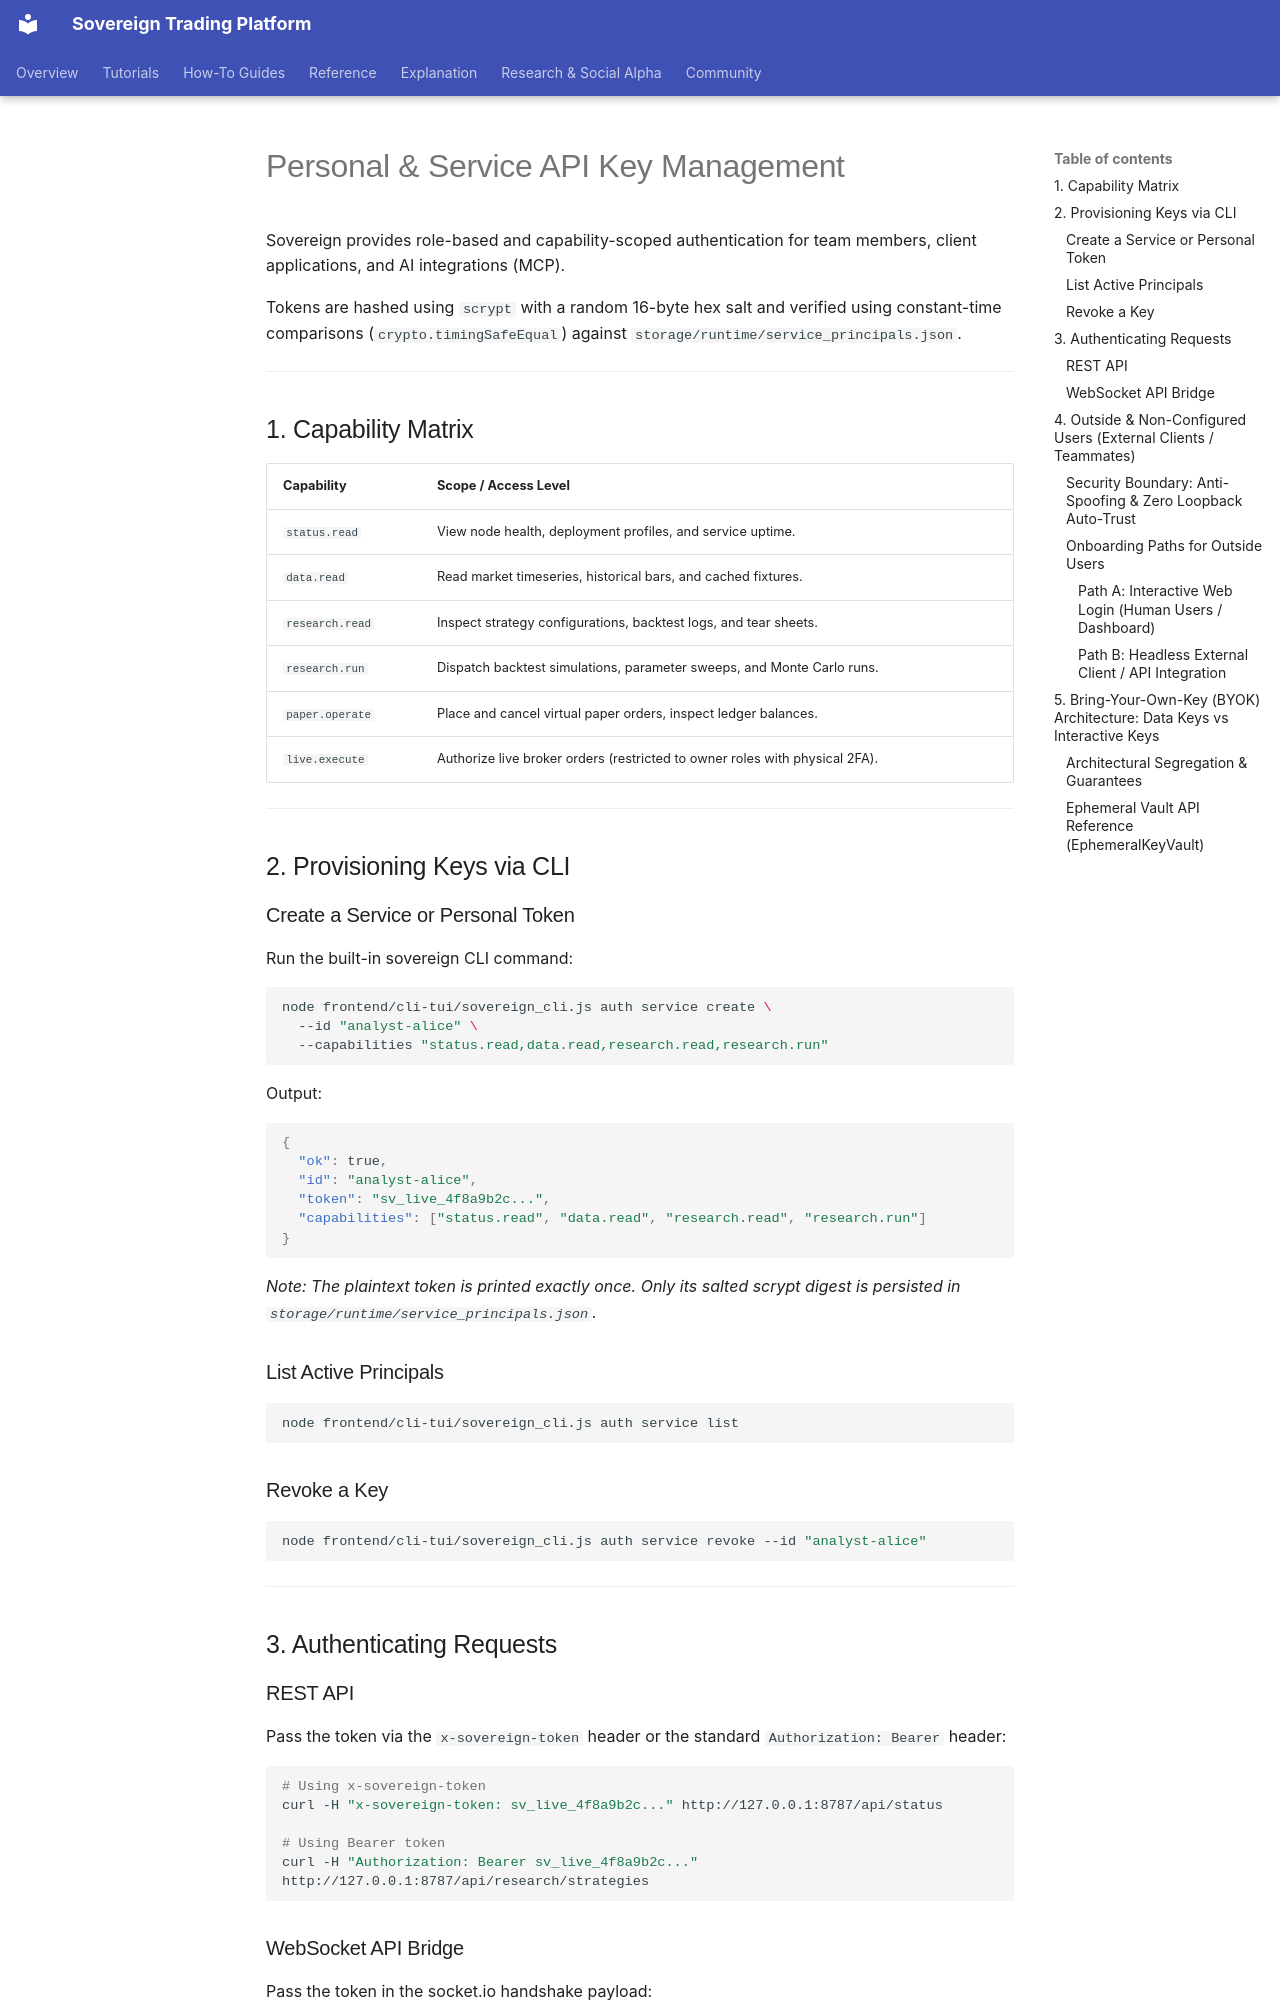

repository: vgbn2/personal_finance_draft · page: how_to/api_key_management/index.html · generator: mkdocs

# Personal & Service API Key Management

Sovereign provides role-based and capability-scoped authentication for team members, client applications, and AI integrations (MCP).

Tokens are hashed using `scrypt` with a random 16-byte hex salt and verified using constant-time comparisons (`crypto.timingSafeEqual`) against `storage/runtime/service_principals.json`.

---

## 1. Capability Matrix

| Capability | Scope / Access Level |
|---|---|
| `status.read` | View node health, deployment profiles, and service uptime. |
| `data.read` | Read market timeseries, historical bars, and cached fixtures. |
| `research.read` | Inspect strategy configurations, backtest logs, and tear sheets. |
| `research.run` | Dispatch backtest simulations, parameter sweeps, and Monte Carlo runs. |
| `paper.operate` | Place and cancel virtual paper orders, inspect ledger balances. |
| `live.execute` | Authorize live broker orders (restricted to owner roles with physical 2FA). |

---

## 2. Provisioning Keys via CLI

### Create a Service or Personal Token

Run the built-in sovereign CLI command:

```bash
node frontend/cli-tui/sovereign_cli.js auth service create \
  --id "analyst-alice" \
  --capabilities "status.read,data.read,research.read,research.run"
```

Output:
```json
{
  "ok": true,
  "id": "analyst-alice",
  "token": "sv_live_4f8a9b2c...",
  "capabilities": ["status.read", "data.read", "research.read", "research.run"]
}
```

*Note: The plaintext token is printed exactly once. Only its salted scrypt digest is persisted in `storage/runtime/service_principals.json`.*

### List Active Principals

```bash
node frontend/cli-tui/sovereign_cli.js auth service list
```

### Revoke a Key

```bash
node frontend/cli-tui/sovereign_cli.js auth service revoke --id "analyst-alice"
```

---

## 3. Authenticating Requests

### REST API

Pass the token via the `x-sovereign-token` header or the standard `Authorization: Bearer` header:

```bash
# Using x-sovereign-token
curl -H "x-sovereign-token: sv_live_4f8a9b2c..." http://127.0.0.1:8787/api/status

# Using Bearer token
curl -H "Authorization: Bearer sv_live_4f8a9b2c..." http://127.0.0.1:8787/api/research/strategies
```

### WebSocket API Bridge

Pass the token in the socket.io handshake payload:

```javascript
import { io } from 'socket.io-client';

const socket = io('http://127.0.0.1:8787', {
  auth: {
    token: 'sv_live_4f8a9b2c...'
  }
});
```

---

## 4. Outside & Non-Configured Users (External Clients / Teammates)

When outside users connect from external networks (non-loopback IP, e.g. remote workstation, mobile, or cloud client):

### Security Boundary: Anti-Spoofing & Zero Loopback Auto-Trust
- Local loopback auto-trust (`127.0.0.1`) is **strictly disabled** for external callers.
- Reverse proxy headers (`X-Forwarded-For`, `X-Real-IP`) are screened in `backend/api/server/services/access_control.js`. If an outside caller connects through an edge proxy, they receive an anonymous principal (`source: "none"` or `"invalid_credentials"`) with **zero capabilities** unless an authentic token is provided.

### Onboarding Paths for Outside Users
